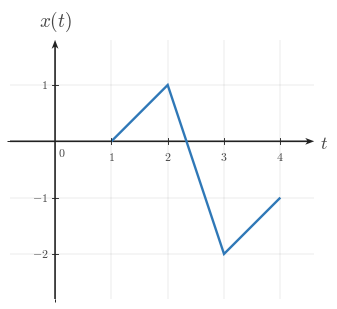

Python code for this plot: (Note: this script raises an exception after producing the figure.)
from __future__ import annotations

from pathlib import Path

import numpy as np
import matplotlib.pyplot as plt
from matplotlib import rcParams
from matplotlib.ticker import MultipleLocator

"""Reusable matplotlib/numpy boilerplate for Continuous-Time Signal Basics images.

This module provides shared style constants and helper functions for topic-image
workers. It does not generate or save a specific image by itself.
"""

# ---------------------------------------------------------------------------
# Module/session metadata
# ---------------------------------------------------------------------------
COURSE_NAME = "Continuous Time Signal Processing"
COURSE_CODE = "CTS"
COURSE_ID = "EE01"
UNIT_NUMBER = 1
UNIT_NAME = "Unit 1"
MODULE_ID = "EE01-M01-01"
MODULE_NUMBER = "1.1"
MODULE_NAME = "Continuous-Time Signal Basics"


# ---------------------------------------------------------------------------
# Canonical geometry / typography
# ---------------------------------------------------------------------------
CANONICAL_DPI = 300
PX_PER_DATA_UNIT = 150
INCHES_PER_DATA_UNIT = PX_PER_DATA_UNIT / CANONICAL_DPI

MARGIN_LEFT_PX = 115
MARGIN_RIGHT_PX = 120
MARGIN_BOTTOM_PX = 95
MARGIN_TOP_PX = 110


# ---------------------------------------------------------------------------
# Style palette
# ---------------------------------------------------------------------------
def _configure_global_style() -> None:
    rcParams.update({
        "mathtext.fontset": "cm",
        "font.family": "serif",
        "figure.facecolor": "white",
        "savefig.facecolor": "white",
        "axes.facecolor": "white",
        "axes.spines.top": False,
        "axes.spines.right": False,
        "axes.spines.left": False,
        "axes.spines.bottom": False,
    })


SIGNAL_COLOR = "#2f78b7"
AXIS_COLOR = "#222222"
LABEL_COLOR = "#444444"
TICK_LABEL_COLOR = "#444444"
GRID_COLOR = "#000000"
GUIDE_COLOR = "#777777"
ANNOTATION_COLOR = "#555555"


# ---------------------------------------------------------------------------
# Typographic and drawing scales
# ---------------------------------------------------------------------------
def px_to_pt(px: float) -> float:
    return px * 72 / CANONICAL_DPI


def px_to_data(px: float) -> float:
    return px / PX_PER_DATA_UNIT


TICK_LABEL_SIZE = px_to_pt(35.6)
AXIS_LABEL_SIZE = px_to_pt(53.3)
TOP_LABEL_SIZE = px_to_pt(57.8)
ANNOTATION_SIZE = px_to_pt(33.3)

TICK_HALF_LEN = px_to_data(8.25)
X_TICK_LABEL_Y = -px_to_data(24)
Y_TICK_LABEL_X = px_to_data(18)
ORIGIN_LABEL_X = px_to_data(9)
ORIGIN_LABEL_Y = -px_to_data(12)
X_AXIS_LABEL_X_PAD = px_to_data(15)
X_AXIS_LABEL_Y = -px_to_data(4.5)
Y_AXIS_LABEL_Y_PAD = px_to_data(18)

SIGNAL_LW = px_to_pt(7.1)
SMOOTH_SIGNAL_LW = px_to_pt(5.2)
AXIS_LW = px_to_pt(4.3)
TICK_LW = px_to_pt(2.7)
GRID_LW = px_to_pt(1.3)
GUIDE_LW = px_to_pt(3.3)
ANNOTATION_LW = px_to_pt(2.9)

OPEN_MARKER_SIZE = px_to_pt(20.0)
CLOSED_MARKER_SIZE = px_to_pt(17.8)
ENDPOINT_EDGEWIDTH = px_to_pt(5.1)

AXIS_ARROW_SHAFT_WIDTH_DATA = px_to_data(4.3)
AXIS_ARROW_KW = dict(
    angles="xy",
    scale_units="xy",
    scale=1,
    units="xy",
    width=AXIS_ARROW_SHAFT_WIDTH_DATA,
    headwidth=4.2,
    headlength=5.5,
    headaxislength=4.3,
    color=AXIS_COLOR,
    pivot="tail",
    clip_on=False,
)


# Initialize defaults on import.
_configure_global_style()


# ---------------------------------------------------------------------------
# Figure + axis helpers
# ---------------------------------------------------------------------------
def make_ct_signal_figure(
    xlim: tuple[float, float],
    ylim: tuple[float, float],
    *,
    dpi: int = CANONICAL_DPI,
    constrained_layout: bool = True,
):
    x_range = xlim[1] - xlim[0]
    y_range = ylim[1] - ylim[0]

    axes_w_px = x_range * PX_PER_DATA_UNIT
    axes_h_px = y_range * PX_PER_DATA_UNIT
    fig_w_px = MARGIN_LEFT_PX + axes_w_px + MARGIN_RIGHT_PX
    fig_h_px = MARGIN_BOTTOM_PX + axes_h_px + MARGIN_TOP_PX

    fig, ax = plt.subplots(
        figsize=(fig_w_px / dpi, fig_h_px / dpi),
        dpi=dpi,
        facecolor="white",
        constrained_layout=constrained_layout,
    )
    return fig, ax


def math_label(value) -> str:
    if isinstance(value, str):
        return value
    numeric_value = float(value)
    if np.isclose(numeric_value, round(numeric_value)):
        return rf"${int(round(numeric_value))}$"
    return rf"${numeric_value:g}$"


def setup_ct_signal_axes(
    ax,
    *,
    xlim: tuple[float, float],
    ylim: tuple[float, float],
    xticks: list[float],
    yticks: list[float],
    x_axis_label: str = r"$t$",
    y_axis_label: str = r"$x(t)$",
    show_grid: bool = True,
    show_origin: bool = True,
    y_tick_label_side: str = "left",
    x_minor_grid_step: float = 1,
    y_minor_grid_step: float = 1,
    equal_aspect: bool = True,
    grid_alpha: float = 0.18,
):
    ax.set_xlim(*xlim)
    ax.set_ylim(*ylim)

    if equal_aspect:
        ax.set_aspect("equal", adjustable="box")

    ax.set_xticks(xticks)
    ax.set_yticks(yticks)
    ax.xaxis.set_minor_locator(MultipleLocator(x_minor_grid_step))
    ax.yaxis.set_minor_locator(MultipleLocator(y_minor_grid_step))

    if show_grid:
        ax.grid(True, which="both", linewidth=GRID_LW, alpha=grid_alpha, color=GRID_COLOR)
        ax.set_axisbelow(True)

    # Draw a small origin tick cross whenever 0 is one of the requested major ticks.
    if any(abs(t) < 1e-12 for t in xticks) or any(abs(y) < 1e-12 for y in yticks):
        ax.plot([-TICK_HALF_LEN, TICK_HALF_LEN], [0, 0], color=AXIS_COLOR, lw=TICK_LW, zorder=5)
        ax.plot([0, 0], [-TICK_HALF_LEN, TICK_HALF_LEN], color=AXIS_COLOR, lw=TICK_LW, zorder=5)

    for spine in ax.spines.values():
        spine.set_visible(False)

    ax.tick_params(
        left=False,
        bottom=False,
        labelleft=False,
        labelbottom=False,
    )

    x_axis_start, x_axis_end = xlim
    y_axis_start, y_axis_end = ylim

    # Axes with arrowheads on positive ends only.
    ax.quiver(
        x_axis_start,
        0,
        x_axis_end - x_axis_start,
        0,
        **AXIS_ARROW_KW,
    )
    ax.quiver(
        0,
        y_axis_start,
        0,
        y_axis_end - y_axis_start,
        **AXIS_ARROW_KW,
    )

    # Centered x-axis ticks and labels.
    for t in xticks:
        if abs(t) < 1e-12:
            continue
        ax.plot([t, t], [-TICK_HALF_LEN, TICK_HALF_LEN], color=AXIS_COLOR, lw=TICK_LW, zorder=5)
        ax.text(
            t,
            X_TICK_LABEL_Y,
            math_label(t),
            fontsize=TICK_LABEL_SIZE,
            ha="center",
            va="top",
            color=TICK_LABEL_COLOR,
            zorder=6,
        )

    # Centered y-axis ticks and labels.
    for y in yticks:
        if abs(y) < 1e-12:
            continue
        ax.plot(
            [-TICK_HALF_LEN, TICK_HALF_LEN],
            [y, y],
            color=AXIS_COLOR,
            lw=TICK_LW,
            zorder=5,
        )

        if y_tick_label_side == "right":
            ax.text(
                Y_TICK_LABEL_X,
                y,
                math_label(y),
                fontsize=TICK_LABEL_SIZE,
                ha="left",
                va="center",
                color=TICK_LABEL_COLOR,
                zorder=6,
            )
        else:
            ax.text(
                -Y_TICK_LABEL_X,
                y,
                math_label(y),
                fontsize=TICK_LABEL_SIZE,
                ha="right",
                va="center",
                color=TICK_LABEL_COLOR,
                zorder=6,
            )

    if show_origin:
        ax.text(
            ORIGIN_LABEL_X,
            ORIGIN_LABEL_Y,
            r"$0$",
            fontsize=TICK_LABEL_SIZE,
            ha="left",
            va="top",
            color=TICK_LABEL_COLOR,
            zorder=6,
        )

    ax.text(
        x_axis_end + X_AXIS_LABEL_X_PAD,
        X_AXIS_LABEL_Y,
        x_axis_label,
        fontsize=AXIS_LABEL_SIZE,
        ha="left",
        va="center",
        color=LABEL_COLOR,
        clip_on=False,
    )

    ax.text(
        0,
        y_axis_end + Y_AXIS_LABEL_Y_PAD,
        y_axis_label,
        fontsize=TOP_LABEL_SIZE,
        ha="center",
        va="bottom",
        color=LABEL_COLOR,
        clip_on=False,
    )


def plot_signal(
    ax,
    t: np.ndarray | list[float],
    x: np.ndarray | list[float],
    *,
    linewidth: float = SIGNAL_LW,
    color: str = SIGNAL_COLOR,
    zorder: int = 4,
) -> None:
    ax.plot(
        t,
        x,
        color=color,
        linewidth=linewidth,
        solid_capstyle="butt",
        solid_joinstyle="miter",
        zorder=zorder,
    )


def plot_smooth_signal(
    ax,
    t: np.ndarray | list[float],
    x: np.ndarray | list[float],
    *,
    linewidth: float = SMOOTH_SIGNAL_LW,
    color: str = SIGNAL_COLOR,
    zorder: int = 4,
) -> None:
    ax.plot(
        t,
        x,
        color=color,
        linewidth=linewidth,
        solid_capstyle="round",
        zorder=zorder,
    )


def draw_open_endpoint(ax, t0: float, x0: float, *, color: str = SIGNAL_COLOR) -> None:
    ax.plot(
        t0,
        x0,
        marker="o",
        markersize=OPEN_MARKER_SIZE,
        markerfacecolor="white",
        markeredgecolor=color,
        markeredgewidth=ENDPOINT_EDGEWIDTH,
        linestyle="None",
        zorder=6,
    )


def draw_closed_endpoint(ax, t0: float, x0: float, *, color: str = SIGNAL_COLOR) -> None:
    ax.plot(
        t0,
        x0,
        marker="o",
        markersize=CLOSED_MARKER_SIZE,
        markerfacecolor=color,
        markeredgecolor=color,
        markeredgewidth=ENDPOINT_EDGEWIDTH,
        linestyle="None",
        zorder=6,
    )


def draw_dotted_guide(ax, x_values, y_values, *, color: str = GUIDE_COLOR) -> None:
    ax.plot(
        x_values,
        y_values,
        color=color,
        linewidth=GUIDE_LW,
        linestyle=(0, (1.1, 2.4)),
        zorder=3,
    )


def save_figure(fig, output_path: str | Path, *, dpi: int = CANONICAL_DPI) -> None:
    path = Path(output_path)
    path.parent.mkdir(parents=True, exist_ok=True)
    fig.savefig(path, dpi=dpi, facecolor="white", bbox_inches="tight")

output_path = Path(r"/home/jake/Developer/MA/PIPELINE/Electrical-and-Computer-Engineering/2-Build-Lessons/4-Image-Generation/1-Outputs/Continuous-Time-Signal-Processing/1.1--continuous-time-signal-basics-Images/images/l002-s002-qg-q002-q002.png")

xlim = (-0.8, 4.6)

ylim = (-2.8, 1.8)

fig, ax = make_ct_signal_figure(xlim, ylim)

setup_ct_signal_axes(
    ax,
    xlim=xlim,
    ylim=ylim,
    xticks=[1, 2, 3, 4],
    yticks=[-2, -1, 1],
    x_axis_label=r"$t$",
    y_axis_label=r"$x(t)$",
    y_tick_label_side="left",
    x_minor_grid_step=1,
    y_minor_grid_step=1,
)

plot_signal(ax, [1, 2, 3, 4], [0, 1, -2, -1])

save_figure(fig, output_path)
